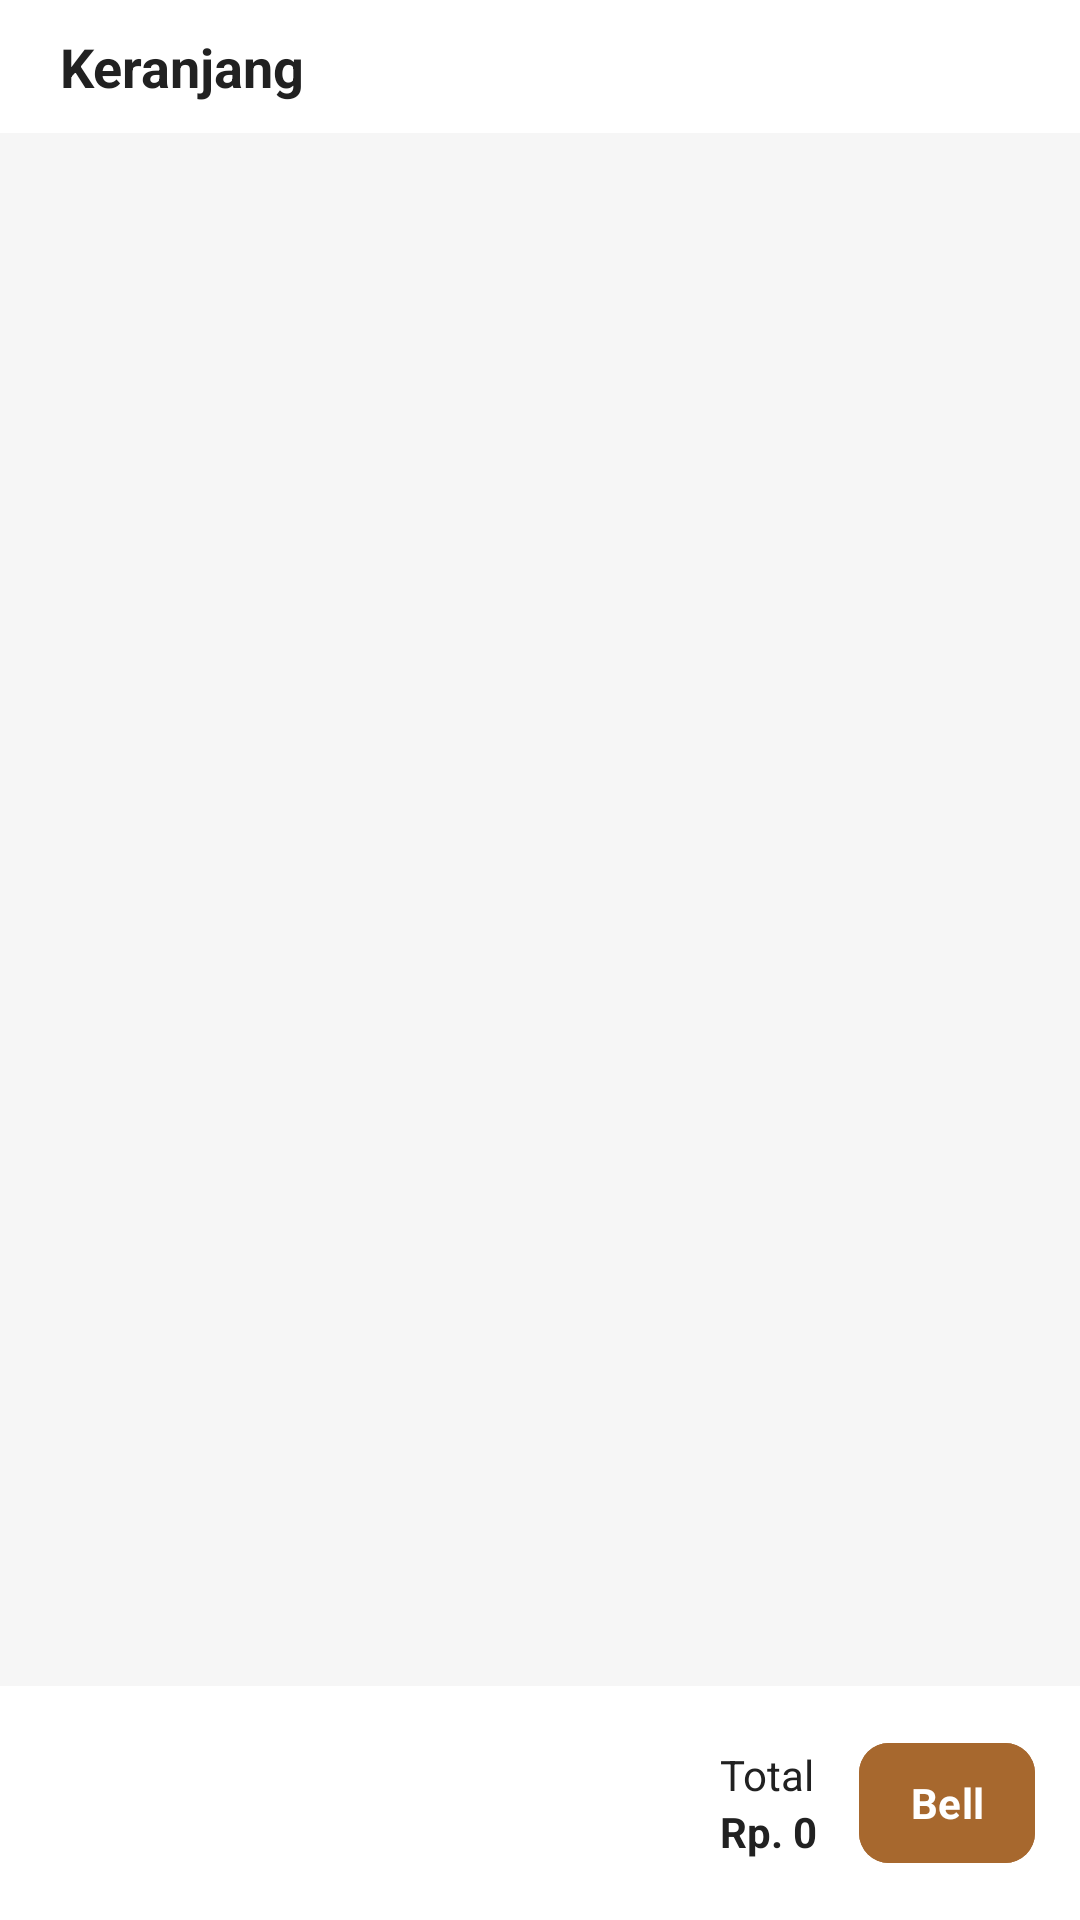

Android layout source for this screen:
<!-- AndroidManifest.xml: application theme Theme.Koperasi -->
<!-- res/layout/fragment_cart.xml -->
<?xml version="1.0" encoding="utf-8"?>
<androidx.constraintlayout.widget.ConstraintLayout xmlns:android="http://schemas.android.com/apk/res/android"
    xmlns:app="http://schemas.android.com/apk/res-auto"
    xmlns:tools="http://schemas.android.com/tools"
    android:layout_width="match_parent"
    android:layout_height="match_parent"
    android:background="@color/backgrond"
    tools:context=".presentation.ui.cart.CartFragment">


    <LinearLayout
        android:id="@+id/linear_header"
        android:layout_width="match_parent"
        android:layout_height="wrap_content"
        android:background="@color/white"
        android:orientation="horizontal"
        android:padding="10dp"
        app:layout_constraintEnd_toEndOf="parent"
        app:layout_constraintStart_toStartOf="parent"
        app:layout_constraintTop_toTopOf="parent">


        <TextView
            style="@style/AppTheme.TextTittle"
            android:layout_width="0dp"
            android:layout_height="wrap_content"
            android:layout_marginStart="10dp"
            android:layout_marginEnd="10dp"
            android:layout_weight="1"
            android:text="@string/keranjang"
            android:textColor="@color/black"
            android:textStyle="bold" />
    </LinearLayout>

    <androidx.recyclerview.widget.RecyclerView
        android:id="@+id/rv_cart"
        android:layout_width="match_parent"
        android:layout_height="0dp"
        app:layout_constraintBottom_toBottomOf="parent"
        app:layout_constraintEnd_toEndOf="parent"
        app:layout_constraintStart_toStartOf="parent"
        app:layout_constraintTop_toBottomOf="@+id/linear_header" />


    <LinearLayout
        android:id="@+id/emptycart"
        android:layout_width="match_parent"
        android:layout_height="wrap_content"
        android:orientation="vertical"
        android:layout_margin="20sp"
        android:visibility="gone"
        app:layout_constraintEnd_toEndOf="parent"
        app:layout_constraintStart_toStartOf="parent"
        app:layout_constraintTop_toTopOf="parent"
        app:layout_constraintBottom_toBottomOf="parent">


        <ImageView
            android:layout_width="150dp"
            android:layout_height="150dp"
            android:layout_gravity="center"
            android:src="@drawable/empty_cart"/>
        <LinearLayout
            android:layout_width="match_parent"
            android:layout_height="wrap_content"
            android:gravity="center_vertical"
            android:orientation="horizontal">
            <LinearLayout
                android:layout_width="match_parent"
                android:layout_height="wrap_content"
                android:orientation="vertical">

                <TextView
                    style="@style/AppTheme.TextDefault"
                    android:layout_width="wrap_content"
                    android:layout_height="wrap_content"
                    android:layout_marginStart="10dp"
                    android:layout_gravity="center"
                    android:text="@string/keranjang_kamu_kosong"
                    android:textColor="@color/black"
                    android:textStyle="bold"/>

                <TextView
                    style="@style/AppTheme.TextMini"
                    android:layout_width="wrap_content"
                    android:layout_height="wrap_content"
                    android:layout_gravity="center"
                    android:layout_marginTop="10dp"
                    android:layout_marginStart="10dp"
                    android:text="@string/belanja_mulai_sekarang"
                    android:textColor="@color/black" />
            </LinearLayout>


        </LinearLayout>
















    </LinearLayout>


    <LinearLayout
        android:id="@+id/linearLayout2"
        android:layout_width="match_parent"
        android:layout_height="wrap_content"
        android:gravity="center_vertical"
        android:orientation="horizontal"
        android:padding="10dp"
        android:background="@color/white"
        app:layout_constraintBottom_toBottomOf="parent"
        app:layout_constraintEnd_toEndOf="parent"
        app:layout_constraintStart_toStartOf="parent">


        <LinearLayout
            android:layout_width="wrap_content"
            android:layout_height="wrap_content"
            android:layout_marginStart="220dp"
            android:orientation="vertical">

            <TextView
                style="@style/AppTheme.TextDefault"
                android:layout_width="wrap_content"
                android:layout_height="wrap_content"
                android:layout_gravity="end"
                android:layout_marginStart="10dp"
                android:layout_marginEnd="10dp"
                android:text="@string/total"
                android:textColor="@color/black" />

            <TextView
                android:id="@+id/tv_total_price"
                style="@style/AppTheme.TextDefault"
                android:layout_width="wrap_content"
                android:text="Rp. 0"
                android:layout_height="wrap_content"
                android:layout_marginStart="10dp"
                android:gravity="end"
                android:textColor="@color/black"
                android:textStyle="bold" />


        </LinearLayout>

        <com.google.android.material.button.MaterialButton
            android:id="@+id/btn_buy"
            style="@style/AppTheme.TextDefault"
            android:layout_width="wrap_content"
            android:layout_height="wrap_content"
            android:layout_margin="5dp"
            android:layout_marginTop="10dp"
            android:layout_marginBottom="10dp"
            android:padding="10dp"
            android:text="@string/bell"
            android:backgroundTint="@color/priority"
            android:textAllCaps="false"
            android:textColor="@color/white"
            android:textStyle="bold"
            app:cornerRadius="10dp" />

    </LinearLayout>

</androidx.constraintlayout.widget.ConstraintLayout>
<!-- resources referenced by this layout -->
<resources>
  <color name="backgrond">#F1F6F6F6</color>
  <color name="black">#212121</color>
  <color name="primary_color">#A7682E</color>
  <color name="priority">#A7682E</color>
  <color name="white">#FFFFFFFF</color>
  <!-- drawable empty_cart: png bitmap (drawable, 17602 bytes) -->
  <string name="belanja_mulai_sekarang">Belanja Mulai Sekarang</string>
  <string name="bell">Bell</string>
  <string name="keranjang">Keranjang</string>
  <string name="keranjang_kamu_kosong">keranjang Kamu Kosong</string>
  <string name="mulai_belanja">Mulai Belanja</string>
  <string name="total">Total</string>
  <style name="AppTheme.TextDefault" parent="TextAppearance.AppCompat">
          <item name="color">@color/black</item>
          <item name="fontFamily">@font/urbanist_regular</item>
      </style>
  <style name="AppTheme.TextMini" parent="TextAppearance.AppCompat">
          <item name="color">@color/black</item>
          <item name="fontFamily">@font/urbanist_regular</item>
          <item name="android:textSize">10sp</item>
      </style>
  <style name="AppTheme.TextTittle" parent="TextAppearance.AppCompat">
          <item name="color">@color/black</item>
          <item name="fontFamily">@font/urbanist_regular</item>
          <item name="android:textSize">18sp</item>
      </style>
  <style name="Theme.Koperasi" parent="Base.Theme.Koperasi" />
  <style name="Base.Theme.Koperasi" parent="Theme.Material3.Light.NoActionBar">
  
      </style>
</resources>
